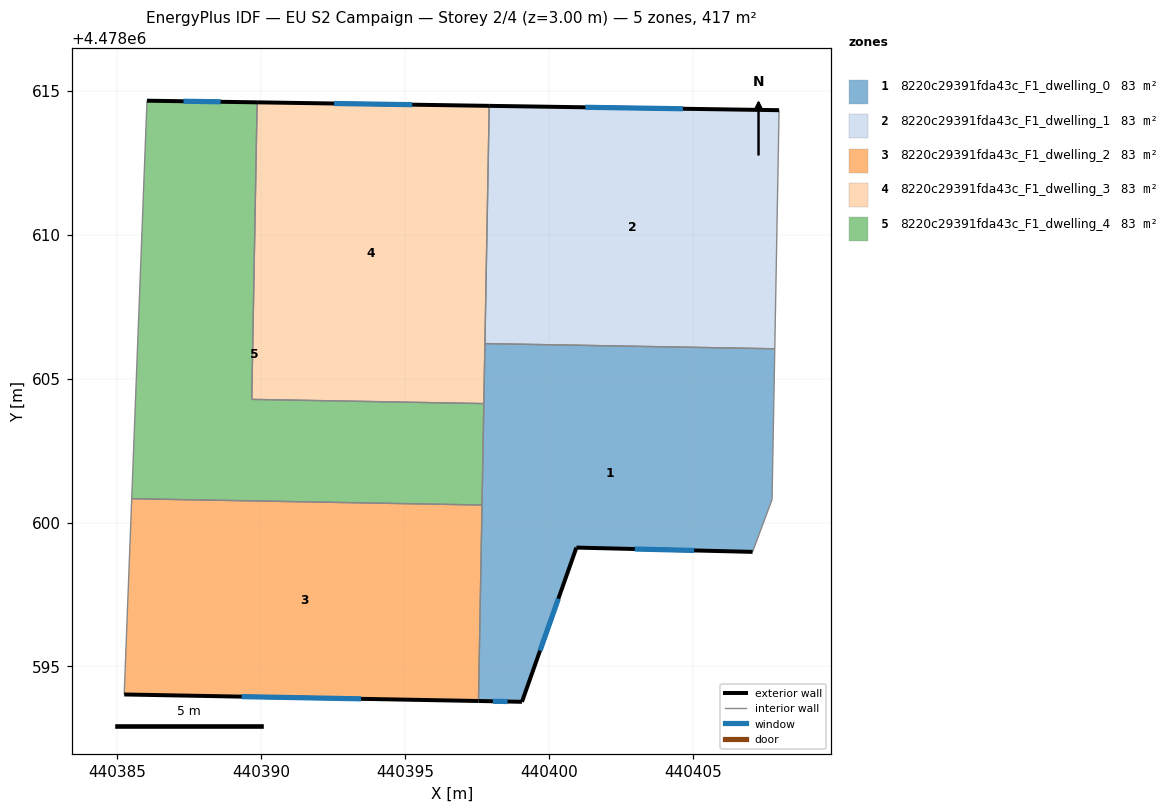
=== STOREY PLAN SPEC (per zone: floor XY polygon, exterior-wall plan segments, windows/doors) ===
zone 1: 8220c29391fda43c_F1_dwelling_0  (83.3 m²)
  floor: (440407.85, 4478606.04) (440407.76, 4478600.79) (440407.08, 4478598.98) (440400.96, 4478599.13) (440399.07, 4478593.77) (440397.56, 4478593.80) (440397.78, 4478606.22)
  exterior wall: (440399.07, 4478593.77) – (440400.96, 4478599.13)  [5.7 m]
    window: (440399.70, 4478595.55) – (440400.33, 4478597.35)  [1.9 m²]
  exterior wall: (440397.56, 4478593.80) – (440399.07, 4478593.77)  [1.5 m]
    window: (440398.06, 4478593.79) – (440398.57, 4478593.78)  [0.5 m²]
  exterior wall: (440400.96, 4478599.13) – (440407.08, 4478598.98)  [6.1 m]
    window: (440402.99, 4478599.08) – (440405.05, 4478599.03)  [2.1 m²]
  interior walls: 6
zone 2: 8220c29391fda43c_F1_dwelling_1  (83.3 m²)
  floor: (440408.00, 4478614.33) (440407.85, 4478606.04) (440397.78, 4478606.22) (440397.93, 4478614.48)
  exterior wall: (440408.00, 4478614.33) – (440397.93, 4478614.48)  [10.1 m]
    window: (440404.66, 4478614.38) – (440401.27, 4478614.43)  [3.4 m²]
  interior walls: 3
zone 3: 8220c29391fda43c_F1_dwelling_2  (83.3 m²)
  floor: (440397.68, 4478600.61) (440397.56, 4478593.80) (440385.25, 4478594.03) (440385.51, 4478600.83)
  exterior wall: (440385.25, 4478594.03) – (440397.56, 4478593.80)  [12.3 m]
    window: (440389.33, 4478593.95) – (440393.48, 4478593.87)  [4.2 m²]
  interior walls: 3
zone 4: 8220c29391fda43c_F1_dwelling_3  (83.3 m²)
  floor: (440397.93, 4478614.48) (440397.74, 4478604.13) (440389.68, 4478604.28) (440389.87, 4478614.60)
  exterior wall: (440397.93, 4478614.48) – (440389.87, 4478614.60)  [8.1 m]
    window: (440395.26, 4478614.52) – (440392.54, 4478614.56)  [2.7 m²]
  interior walls: 4
zone 5: 8220c29391fda43c_F1_dwelling_4  (83.3 m²)
  floor: (440389.87, 4478614.60) (440389.68, 4478604.28) (440397.74, 4478604.13) (440397.68, 4478600.61) (440385.51, 4478600.83) (440386.04, 4478614.66)
  exterior wall: (440389.87, 4478614.60) – (440386.04, 4478614.66)  [3.8 m]
    window: (440388.60, 4478614.62) – (440387.31, 4478614.64)  [1.3 m²]
  interior walls: 5

=== DERIVED (storey summary) ===
Building: EU S2 Campaign
Storey: 2 of 4  (floor level z = 3.00 m)
Storey gross floor area: 416.7 m²
Zones on this storey: 5
  - 8220c29391fda43c_F1_dwelling_0: floor 83.3 m²; exterior wall 13.3 m (39.9 m²); 3 window(s) 4.5 m²; WWR 11.4%
  - 8220c29391fda43c_F1_dwelling_1: floor 83.3 m²; exterior wall 10.1 m (30.2 m²); 1 window(s) 3.4 m²; WWR 11.4%
  - 8220c29391fda43c_F1_dwelling_2: floor 83.3 m²; exterior wall 12.3 m (36.9 m²); 1 window(s) 4.2 m²; WWR 11.4%
  - 8220c29391fda43c_F1_dwelling_3: floor 83.3 m²; exterior wall 8.1 m (24.2 m²); 1 window(s) 2.7 m²; WWR 11.4%
  - 8220c29391fda43c_F1_dwelling_4: floor 83.3 m²; exterior wall 3.8 m (11.5 m²); 1 window(s) 1.3 m²; WWR 11.4%
Zone adjacency (shared interzone walls):
  - 8220c29391fda43c_F1_dwelling_0 ↔ 8220c29391fda43c_F1_dwelling_1
  - 8220c29391fda43c_F1_dwelling_0 ↔ 8220c29391fda43c_F1_dwelling_2
  - 8220c29391fda43c_F1_dwelling_0 ↔ 8220c29391fda43c_F1_dwelling_3
  - 8220c29391fda43c_F1_dwelling_0 ↔ 8220c29391fda43c_F1_dwelling_4
  - 8220c29391fda43c_F1_dwelling_1 ↔ 8220c29391fda43c_F1_dwelling_3
  - 8220c29391fda43c_F1_dwelling_2 ↔ 8220c29391fda43c_F1_dwelling_4
  - 8220c29391fda43c_F1_dwelling_3 ↔ 8220c29391fda43c_F1_dwelling_4